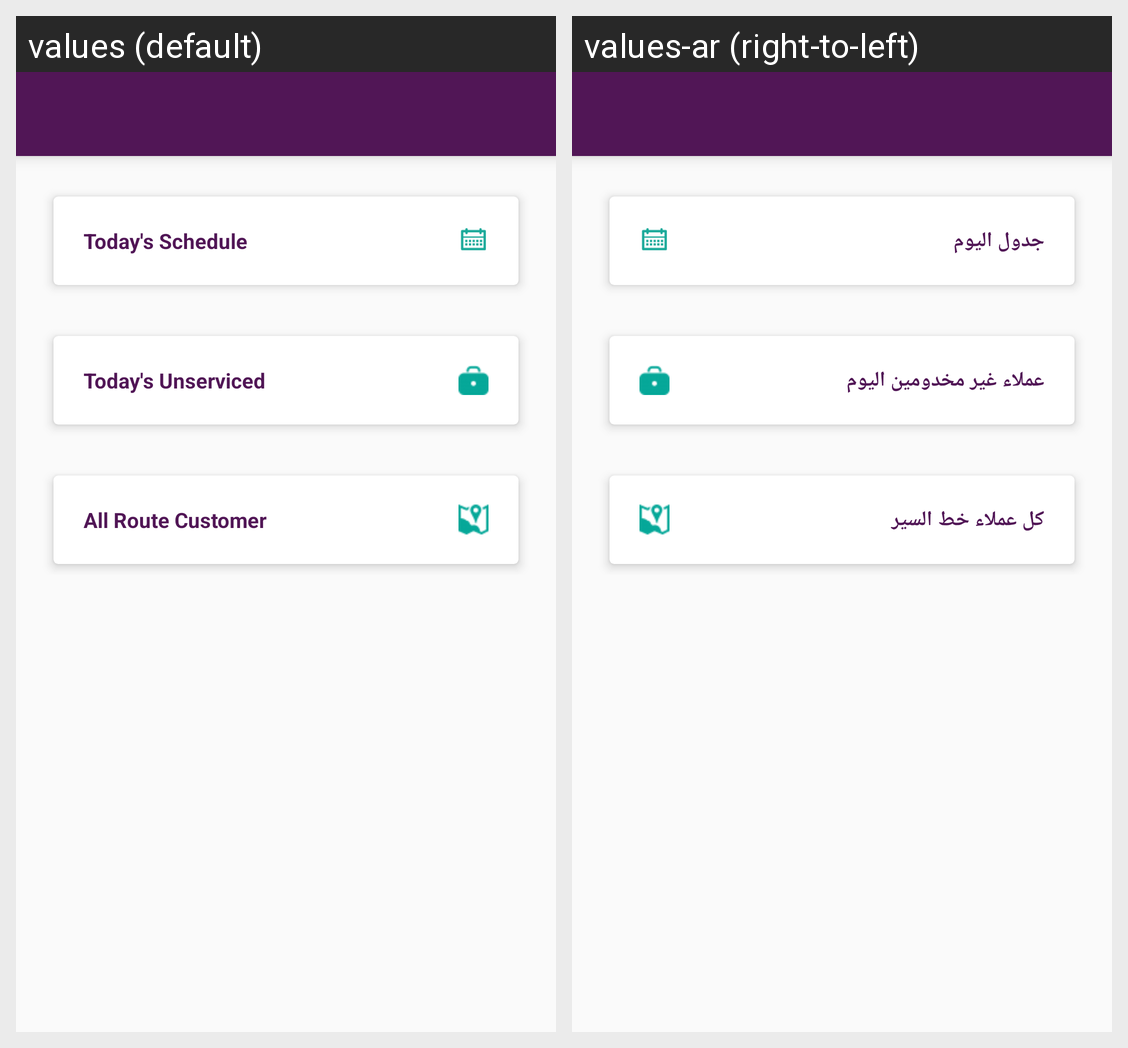

The same Android screen rendered under two of its app's locales, left to right. List the strings drawn on it with the default value and each locale's translation.
Android screen res/layout/activity_customer_list.xml rendered under 2 locales, left to right: values (default), values-ar (right-to-left). Device: Nexus 5 (rendered at 1080×1920; each locale shown at half size, 540×960, under a caption strip naming it); theme AppTheme.NoActionBar.
Strings drawn on this screen, with the default value and each locale's value (text and hints the layout hard-codes, and strings that could not be matched under every locale, appear in the picture but are not listed):

today_s_schedule
  values: Today's Schedule
  values-ar: جدول اليوم

today_s_unserviced
  values: Today's Unserviced
  values-ar: عملاء غير مخدومين اليوم

all_route_customer
  values: All Route Customer
  values-ar: كل عملاء خط السير
